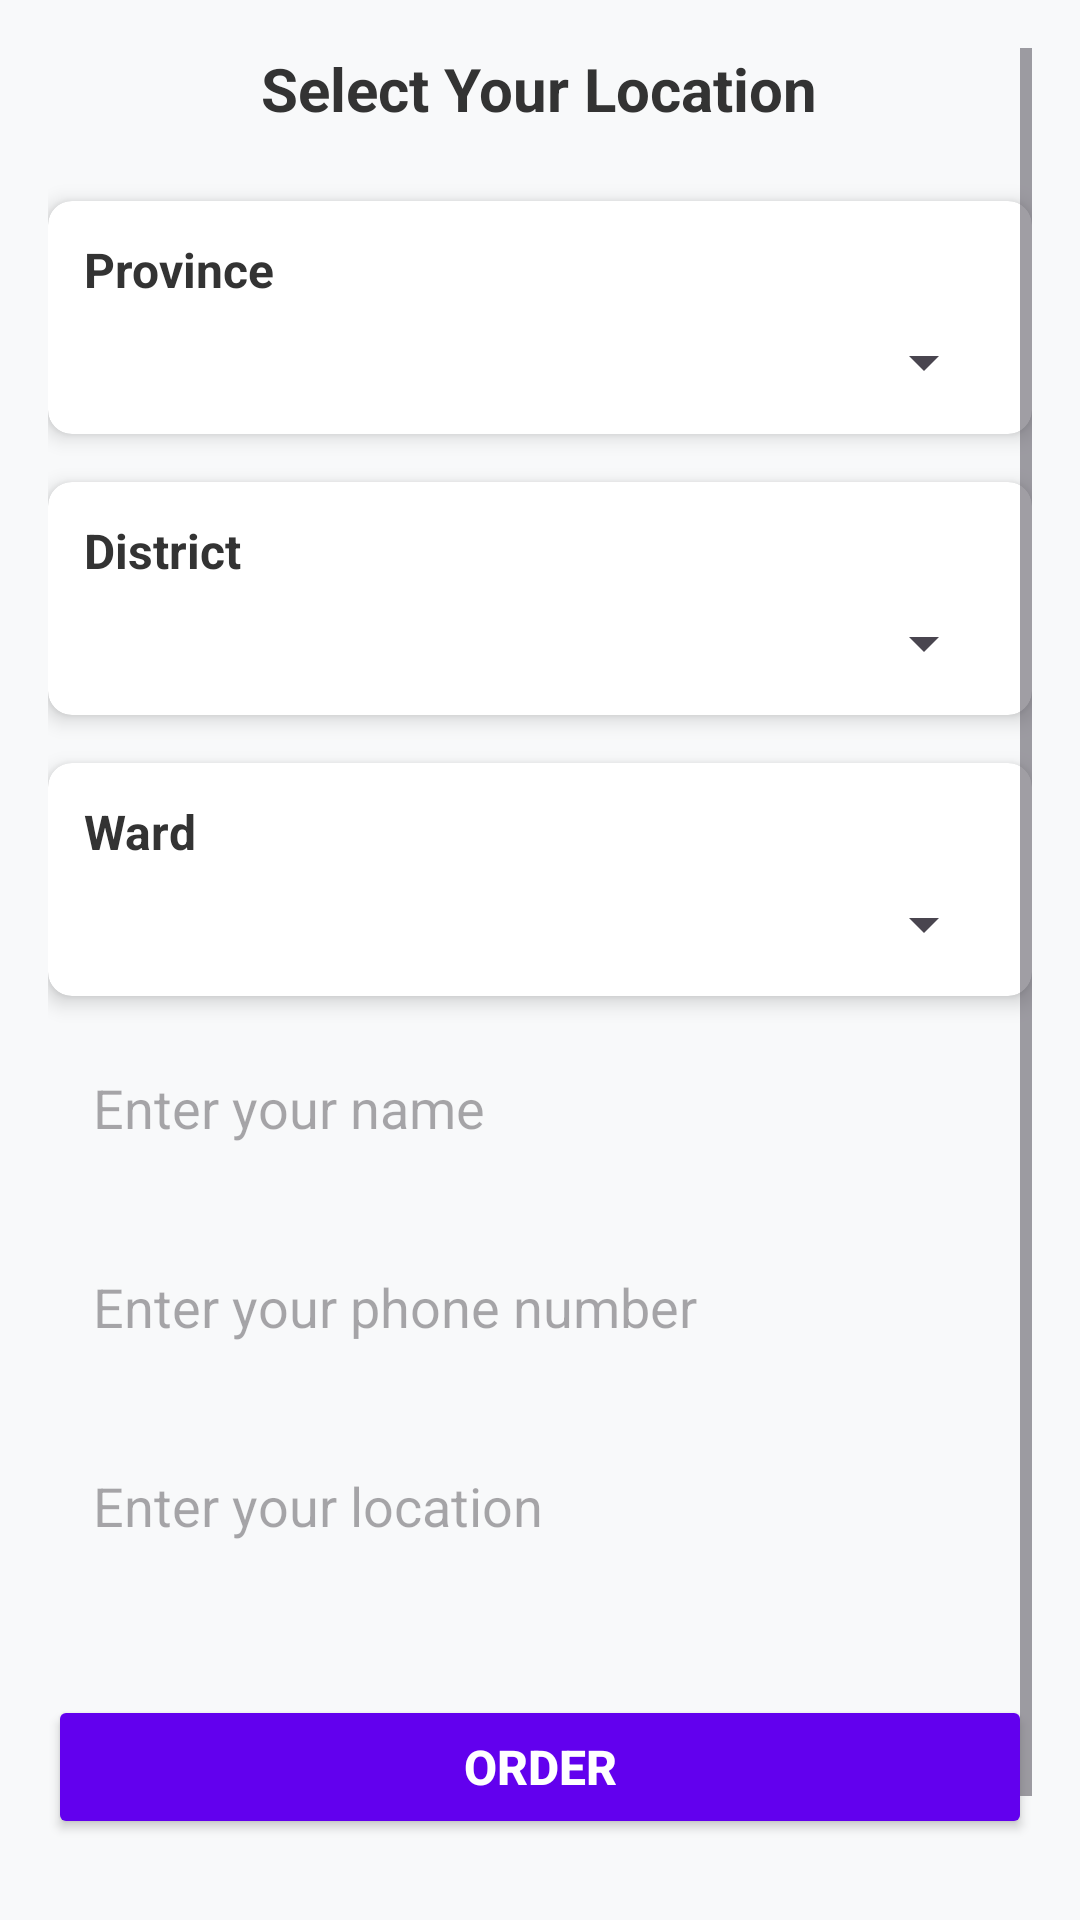

The Android layout XML behind this screen, and the referenced resources:
<!-- AndroidManifest.xml: application theme Theme.SweetHub -->
<!-- res/layout/activity_location2.xml -->
<?xml version="1.0" encoding="utf-8"?>
<LinearLayout xmlns:android="http://schemas.android.com/apk/res/android"
    xmlns:app="http://schemas.android.com/apk/res-auto"
    xmlns:tools="http://schemas.android.com/tools"
    android:id="@+id/main"
    android:layout_width="match_parent"
    android:layout_height="match_parent"
    android:orientation="vertical"
    tools:context="com.nhom7.sweethub.Location2">

    <ScrollView
        android:layout_width="match_parent"
        android:layout_height="match_parent"
        android:padding="16dp"
        android:background="#F8F9FA">

        <LinearLayout
            android:layout_width="match_parent"
            android:layout_height="wrap_content"
            android:orientation="vertical"
            android:gravity="center_horizontal">

            
            <TextView
                android:layout_width="wrap_content"
                android:layout_height="wrap_content"
                android:text="Select Your Location"
                android:textSize="20sp"
                android:textStyle="bold"
                android:textColor="#333333"
                android:layout_marginBottom="24dp" />

            
            <androidx.cardview.widget.CardView
                android:layout_width="match_parent"
                android:layout_height="wrap_content"
                android:layout_marginBottom="16dp"
                app:cardElevation="4dp"
                app:cardCornerRadius="8dp"
                android:background="@color/white">

                <LinearLayout
                    android:layout_width="match_parent"
                    android:layout_height="wrap_content"
                    android:padding="12dp"
                    android:orientation="vertical">

                    <TextView
                        android:layout_width="wrap_content"
                        android:layout_height="wrap_content"
                        android:text="Province"
                        android:textSize="16sp"
                        android:textStyle="bold"
                        android:textColor="#333333"
                        android:layout_marginBottom="8dp" />

                    <Spinner
                        android:id="@+id/sp_province"
                        android:layout_width="match_parent"
                        android:layout_height="wrap_content"
                        android:spinnerMode="dropdown" />
                </LinearLayout>
            </androidx.cardview.widget.CardView>

            
            <androidx.cardview.widget.CardView
                android:layout_width="match_parent"
                android:layout_height="wrap_content"
                android:layout_marginBottom="16dp"
                app:cardElevation="4dp"
                app:cardCornerRadius="8dp"
                android:background="@color/white">

                <LinearLayout
                    android:layout_width="match_parent"
                    android:layout_height="wrap_content"
                    android:padding="12dp"
                    android:orientation="vertical">

                    <TextView
                        android:layout_width="wrap_content"
                        android:layout_height="wrap_content"
                        android:text="District"
                        android:textSize="16sp"
                        android:textStyle="bold"
                        android:textColor="#333333"
                        android:layout_marginBottom="8dp" />

                    <Spinner
                        android:id="@+id/sp_district"
                        android:layout_width="match_parent"
                        android:layout_height="wrap_content"
                        android:spinnerMode="dropdown" />
                </LinearLayout>
            </androidx.cardview.widget.CardView>

            
            <androidx.cardview.widget.CardView
                android:layout_width="match_parent"
                android:layout_height="wrap_content"
                app:cardElevation="4dp"
                app:cardCornerRadius="8dp"
                android:background="@color/white">

                <LinearLayout
                    android:layout_width="match_parent"
                    android:layout_height="wrap_content"
                    android:padding="12dp"
                    android:orientation="vertical">

                    <TextView
                        android:layout_width="wrap_content"
                        android:layout_height="wrap_content"
                        android:text="Ward"
                        android:textSize="16sp"
                        android:textStyle="bold"
                        android:textColor="#333333"
                        android:layout_marginBottom="8dp" />

                    <Spinner
                        android:id="@+id/sp_ward"
                        android:layout_width="match_parent"
                        android:layout_height="wrap_content"
                        android:spinnerMode="dropdown" />
                </LinearLayout>
            </androidx.cardview.widget.CardView>

            
            <EditText
                android:id="@+id/edt_name"
                android:layout_width="match_parent"
                android:layout_height="wrap_content"
                android:hint="Enter your name"
                android:inputType="textPersonName"
                android:layout_marginTop="10dp"
                android:padding="15dp"
                android:background="@drawable/edittext_background"
                android:layout_marginBottom="12dp" />

            <EditText
                android:id="@+id/edt_phone"
                android:layout_width="match_parent"
                android:layout_height="wrap_content"
                android:hint="Enter your phone number"
                android:inputType="phone"
                android:padding="15dp"
                android:background="@drawable/edittext_background"

                android:layout_marginBottom="12dp" />

            <EditText
                android:id="@+id/edt_location"
                android:layout_width="match_parent"
                android:layout_height="wrap_content"
                android:hint="Enter your location"
                android:inputType="textPostalAddress"
                android:padding="15dp"
                android:background="@drawable/edittext_background"

                android:layout_marginBottom="12dp" />

            
            <Button
                android:id="@+id/btn_order"
                android:layout_width="match_parent"
                android:layout_height="wrap_content"
                android:layout_marginTop="24dp"
                android:padding="12dp"
                android:backgroundTint="#FF6200EE"
                android:text="Order"
                android:textColor="#FFFFFF"
                android:textStyle="bold"
                android:textSize="16sp" />

            <Button
                android:id="@+id/btnBack"
                android:layout_width="match_parent"
                android:layout_height="wrap_content"
                android:layout_marginTop="7dp"
                android:padding="12dp"
                android:backgroundTint="#312F34"
                android:text="Back"
                android:textColor="#FFFFFF"
                android:textStyle="bold"
                android:textSize="16sp" />
        </LinearLayout>
    </ScrollView>



</LinearLayout>
<!-- resources referenced by this layout -->
<resources>
  <color name="white">#FFFFFFFF</color>
  <style name="Theme.SweetHub" parent="Base.Theme.SweetHub" />
  <style name="Base.Theme.SweetHub" parent="Theme.Material3.DayNight.NoActionBar">
          
          
      </style>
</resources>
